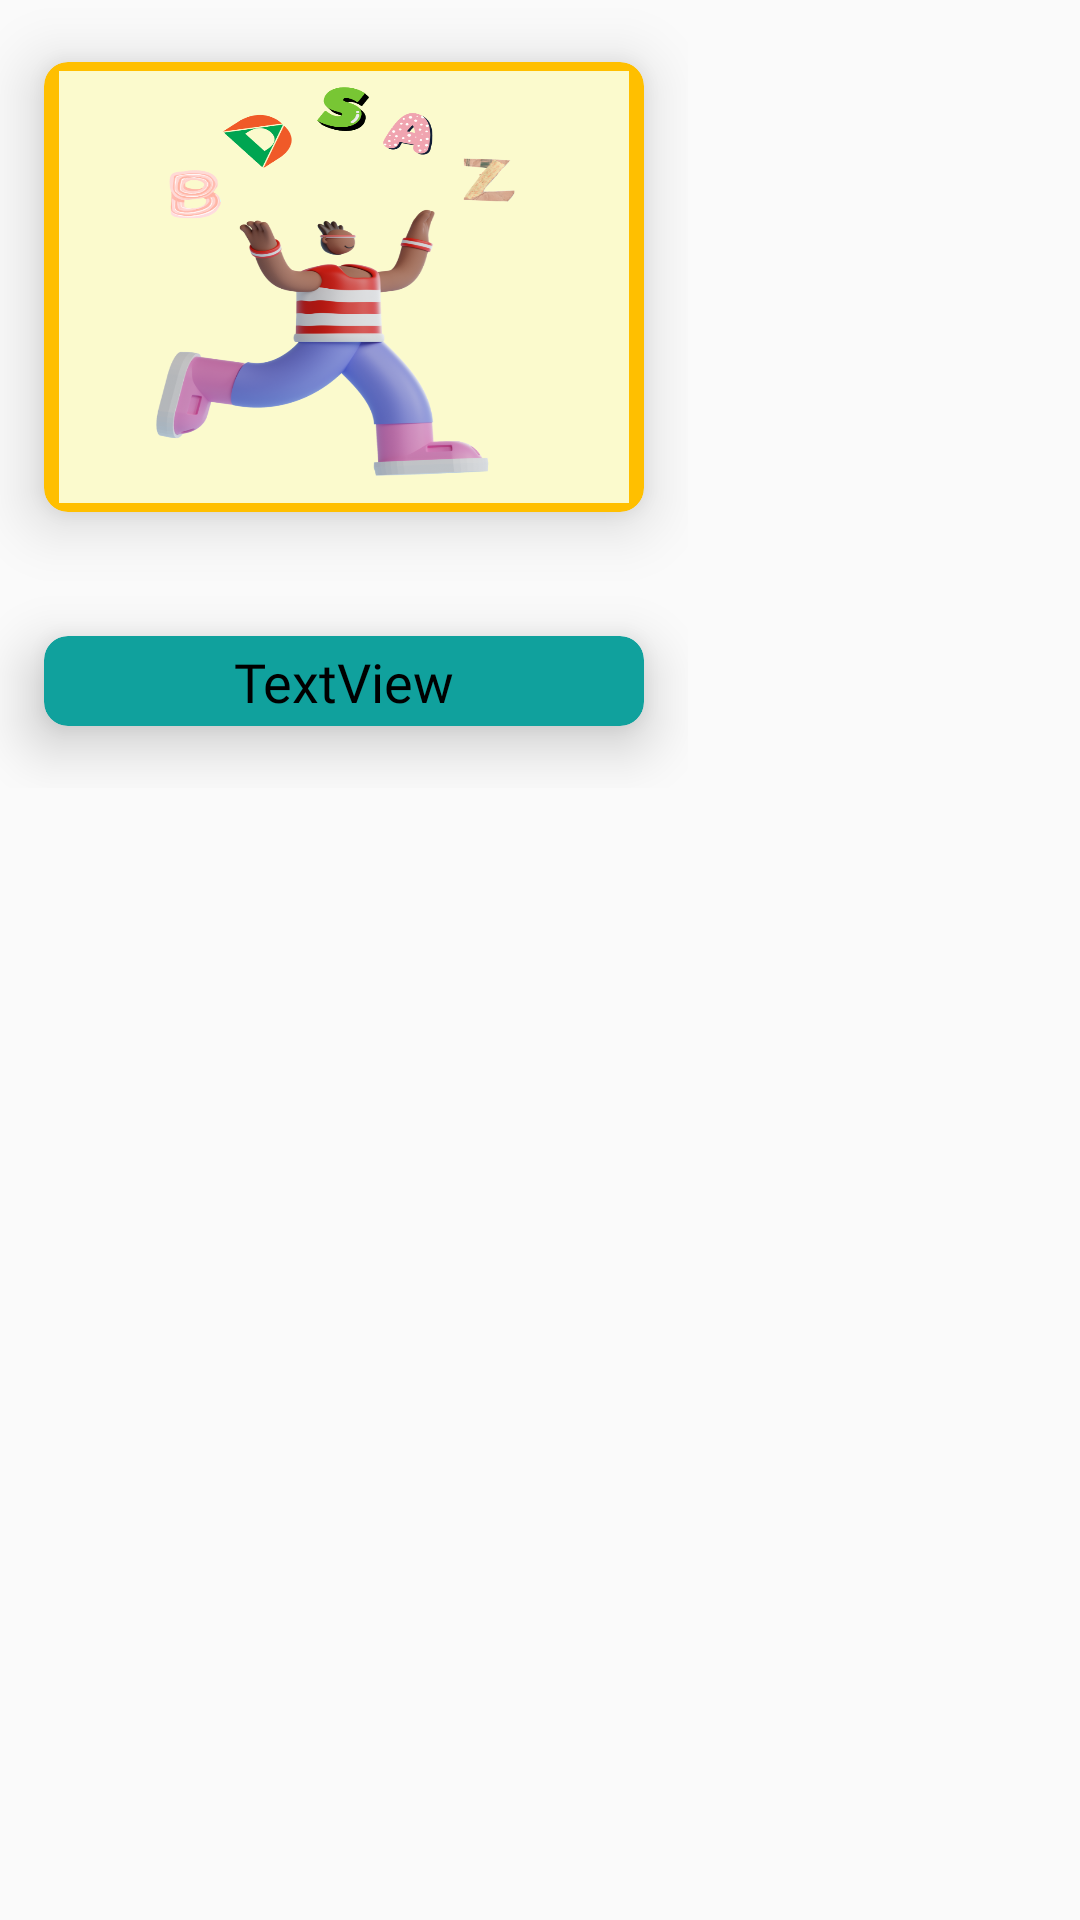

This screen was rendered from an Android layout file. Write that file and the resources it references.
<!-- AndroidManifest.xml: application theme Theme.AppCompat.DayNight.NoActionBar -->
<!-- res/layout/list_row_story_thai.xml -->
<?xml version="1.0" encoding="utf-8"?>
<RelativeLayout xmlns:android="http://schemas.android.com/apk/res/android"
    xmlns:app="http://schemas.android.com/apk/res-auto" xmlns:tools="http://schemas.android.com/tools" android:layout_width="270dp"

    android:layout_height="wrap_content">
    <RelativeLayout android:layout_width="match_parent"
        android:layout_height="match_parent">



        <LinearLayout
            android:layout_width="wrap_content"
            android:layout_height="wrap_content"
            android:orientation="vertical"
            >




            <androidx.cardview.widget.CardView android:layout_width="wrap_content"
                android:layout_height="wrap_content"
                android:layout_centerVertical="true"
                android:layout_centerHorizontal="true"
                app:cardCornerRadius="8dp"
                app:cardElevation="12dp"
                android:padding="5dp"
                android:id="@+id/card1Thai"
                android:backgroundTint="@color/orange"

                app:cardUseCompatPadding="true">


                <ImageView
                    android:layout_width="200dp"
                    android:layout_height="150dp"
                    android:paddingTop="3dp"
                    android:paddingBottom="3dp"
                    android:paddingRight="5dp"
                    android:paddingLeft="5dp"
                    app:srcCompat="@drawable/copy2"
                    android:scaleType="fitXY"

                    android:id="@+id/imagestoryThai"/>

            </androidx.cardview.widget.CardView>

            <androidx.cardview.widget.CardView android:layout_width="wrap_content"
                android:layout_height="wrap_content"
                android:layout_centerVertical="true"
                android:layout_centerHorizontal="true"
                app:cardCornerRadius="8dp"
                app:cardElevation="12dp"
                android:padding="5dp"
                android:layout_below="@+id/card1Thai"
                android:backgroundTint="@color/darkgreen"

                app:cardUseCompatPadding="true">
                <TextView
                    android:text="TextView"
                    android:layout_width="200dp"
                    android:layout_height="30dp"

                    android:textSize="18dp"
                    android:shadowDx="2"
                    android:shadowDy="2"
                    android:shadowRadius="15"
                    android:paddingTop="3dp"
                    android:paddingBottom="3dp"
                    android:paddingRight="5dp"
                    android:paddingLeft="5dp"

                    android:fontFamily="@font/opensans_bold"
                    android:textColor="@color/black"

                    android:layout_gravity="center"
                    android:textAlignment="center"
                    android:id="@+id/titleThai"/>
            </androidx.cardview.widget.CardView>

        </LinearLayout>


    </RelativeLayout>
</RelativeLayout>
<!-- resources referenced by this layout -->
<resources>
  <color name="black">#FF000000</color>
  <color name="darkgreen">#10A19D</color>
  <color name="orange"> #FFBF00</color>
  <!-- drawable copy2: png bitmap (drawable, 200843 bytes) -->
</resources>
